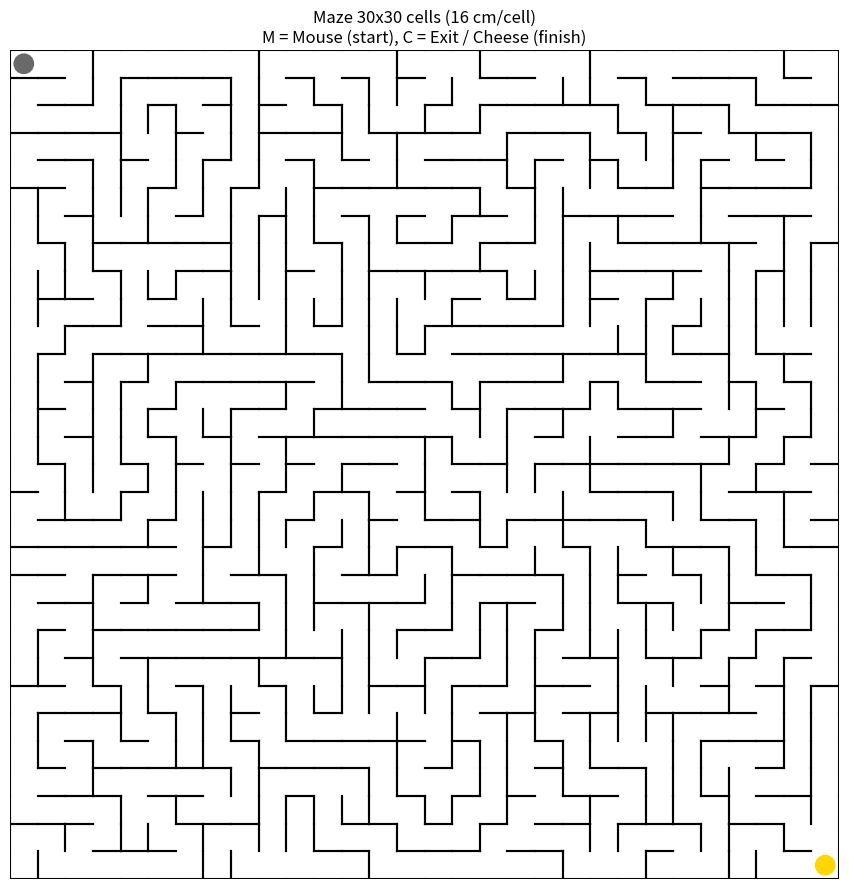

Write the Python code that produced this figure.
"""
เกมหนูหาชีสในเขาวงกต - เวอร์ชัน matplotlib (แสดงเป็นรูปภาพ)
=============================================================
ขั้นตอนนี้ทำแค่ 3 อย่าง (เหมือนเวอร์ชัน terminal ทุกอย่าง แค่เปลี่ยนวิธีแสดงผล):
1. สร้างแผนที่เขาวงกต
2. วางหนู (M) ไว้ที่จุดเริ่มต้น และทางออก/ชีส (C) ไว้ที่จุดจบ
3. แสดงผลเป็น "รูปภาพ" ด้วย matplotlib แทนการ print ตัวอักษร

ยังไม่มี AI ของหนู ยังไม่มีอัลกอริทึมการเดินใดๆ ทั้งสิ้น
"""

import random
import matplotlib.pyplot as plt
import matplotlib.patches as patches

# ----------------------------------------------------------
# ค่าตั้งต้นของสนาม (เหมือนเดิมทุกอย่าง)
# ----------------------------------------------------------
GRID_SIZE = 30        # เขาวงกต 30x30 ช่อง
CELL_SIZE_CM = 16     # แต่ละช่องขนาด 16 cm

DIRS = {
    'N': (0, -1),
    'S': (0, 1),
    'E': (1, 0),
    'W': (-1, 0),
}
OPPOSITE = {'N': 'S', 'S': 'N', 'E': 'W', 'W': 'E'}


class Cell:
    """แต่ละช่องในเขาวงกต เก็บว่ามีกำแพงด้านไหนบ้าง (เริ่มต้น = ปิดล้อมรอบหมด)"""
    def __init__(self):
        self.walls = {'N': True, 'S': True, 'E': True, 'W': True}
        self.visited = False


def generate_maze(width, height):
    """
    สร้างเขาวงกตด้วยวิธี Recursive Backtracker (DFS แบบใช้ stack)
    (นี่คืออัลกอริทึมสร้าง 'แผนที่' เท่านั้น ไม่ใช่อัลกอริทึมของหนู)
    """
    grid = [[Cell() for _ in range(height)] for _ in range(width)]
    stack = []

    start_x, start_y = 0, 0
    grid[start_x][start_y].visited = True
    stack.append((start_x, start_y))

    while stack:
        x, y = stack[-1]
        neighbors = []
        for direction, (dx, dy) in DIRS.items():
            nx, ny = x + dx, y + dy
            if 0 <= nx < width and 0 <= ny < height and not grid[nx][ny].visited:
                neighbors.append((direction, nx, ny))

        if neighbors:
            direction, nx, ny = random.choice(neighbors)
            grid[x][y].walls[direction] = False
            grid[nx][ny].walls[OPPOSITE[direction]] = False
            grid[nx][ny].visited = True
            stack.append((nx, ny))
        else:
            stack.pop()

    return grid


def count_junctions(grid, width, height):
    """นับจำนวนทางแยก (ช่องที่เปิดทางเดินได้ >= 3 ทิศ)"""
    junctions = 0
    for x in range(width):
        for y in range(height):
            open_paths = sum(1 for d in DIRS if not grid[x][y].walls[d])
            if open_paths >= 3:
                junctions += 1
    return junctions


def generate_valid_maze(width, height, min_junctions=5, max_attempts=50):
    """สร้างเขาวงกตซ้ำจนกว่าจะมีทางแยกอย่างน้อย min_junctions จุด"""
    for attempt in range(1, max_attempts + 1):
        grid = generate_maze(width, height)
        junctions = count_junctions(grid, width, height)
        if junctions >= min_junctions:
            print(f"[สร้างเขาวงกตสำเร็จ] ลองครั้งที่ {attempt} -> พบทางแยก {junctions} จุด")
            return grid

    print(f"[คำเตือน] ลองครบ {max_attempts} ครั้งแล้ว ใช้ผลลัพธ์ล่าสุด")
    return grid


# ----------------------------------------------------------
# ส่วนแสดงผลเป็น "รูปภาพ" ด้วย matplotlib (ส่วนใหม่ของวันนี้)
# ----------------------------------------------------------
def draw_maze(grid, width, height, mouse_pos, exit_pos, save_path="E:\\งาน\\401\\map.png"):
    """
    วาดเขาวงกตด้วย matplotlib ทีละกำแพง แล้ววางหนู + ทางออกทับลงไป

    วิธีคิดพิกัด: แต่ละช่อง (x, y) ในเขาวงกต จะกินพื้นที่ 1x1 หน่วยในภาพ
    ตั้งแต่มุม (x, y) ถึง (x+1, y+1)
    เราจะกลับแกน y ตอนวาด (py = height-1-y) เพื่อให้ช่อง (0,0)
    ไปอยู่ 'มุมบนซ้าย' ของภาพ เหมือนกับที่เราอ่าน grid ทั่วไป
    """
    fig, ax = plt.subplots(figsize=(9, 9))

    for x in range(width):
        for y in range(height):
            cell = grid[x][y]
            px, py = x, height - 1 - y  # กลับแกน y

            # วาดกำแพงแต่ละด้าน ถ้ามีอยู่จริง (walls[...] == True)
            if cell.walls['N']:
                ax.plot([px, px + 1], [py + 1, py + 1], color='black', linewidth=1.5)
            if cell.walls['S']:
                ax.plot([px, px + 1], [py, py], color='black', linewidth=1.5)
            if cell.walls['E']:
                ax.plot([px + 1, px + 1], [py, py + 1], color='black', linewidth=1.5)
            if cell.walls['W']:
                ax.plot([px, px], [py, py + 1], color='black', linewidth=1.5)

    # วาดตำแหน่งหนู (จุดเริ่มต้น) เป็นวงกลมสีเทา
    mx, my = mouse_pos
    mpx, mpy = mx + 0.5, height - 1 - my + 0.5
    ax.add_patch(patches.Circle((mpx, mpy), 0.35, color='dimgray', zorder=5))
    ax.text(mpx, mpy, 'M', ha='center', va='center', fontsize=12, color='white', fontweight='bold')

    # วาดตำแหน่งทางออก/ชีส เป็นวงกลมสีทอง
    ex, ey = exit_pos
    epx, epy = ex + 0.5, height - 1 - ey + 0.5
    ax.add_patch(patches.Circle((epx, epy), 0.35, color='gold', zorder=4))
    ax.text(epx, epy, 'C', ha='center', va='center', fontsize=12, color='black', fontweight='bold')

    ax.set_xlim(0, width)
    ax.set_ylim(0, height)
    ax.set_aspect('equal')   # ทำให้ 1 หน่วยแกน x เท่ากับ 1 หน่วยแกน y (ช่องจะได้เป็นสี่เหลี่ยมจัตุรัสจริง)
    ax.axis('off')           # ซ่อนเส้นแกน x/y ที่ matplotlib ใส่มาให้อัตโนมัติ (ไม่ต้องใช้)
    ax.set_title(
        f"Maze {width}x{height} cells ({CELL_SIZE_CM} cm/cell)\n"
        f"M = Mouse (start), C = Exit / Cheese (finish)"
    )

    plt.tight_layout()
    plt.savefig(save_path, dpi=150)
    print(f"[บันทึกรูปภาพ] เขาวงกตถูกบันทึกไว้ที่: {save_path}")
    plt.show()


# ----------------------------------------------------------
# ส่วนรันโปรแกรมหลัก
# ----------------------------------------------------------
if __name__ == "__main__":
    START = (0, 0)
    EXIT = (GRID_SIZE - 1, GRID_SIZE - 1)

    print(f"กำลังสร้างเขาวงกตขนาด {GRID_SIZE}x{GRID_SIZE} ช่อง (ช่องละ {CELL_SIZE_CM} cm)...")
    maze = generate_valid_maze(GRID_SIZE, GRID_SIZE, min_junctions=5)

    print(f"จุดเริ่มต้น (หนู M) : {START}")
    print(f"จุดทางออก (C)      : {EXIT}")

    draw_maze(maze, GRID_SIZE, GRID_SIZE, START, EXIT)
